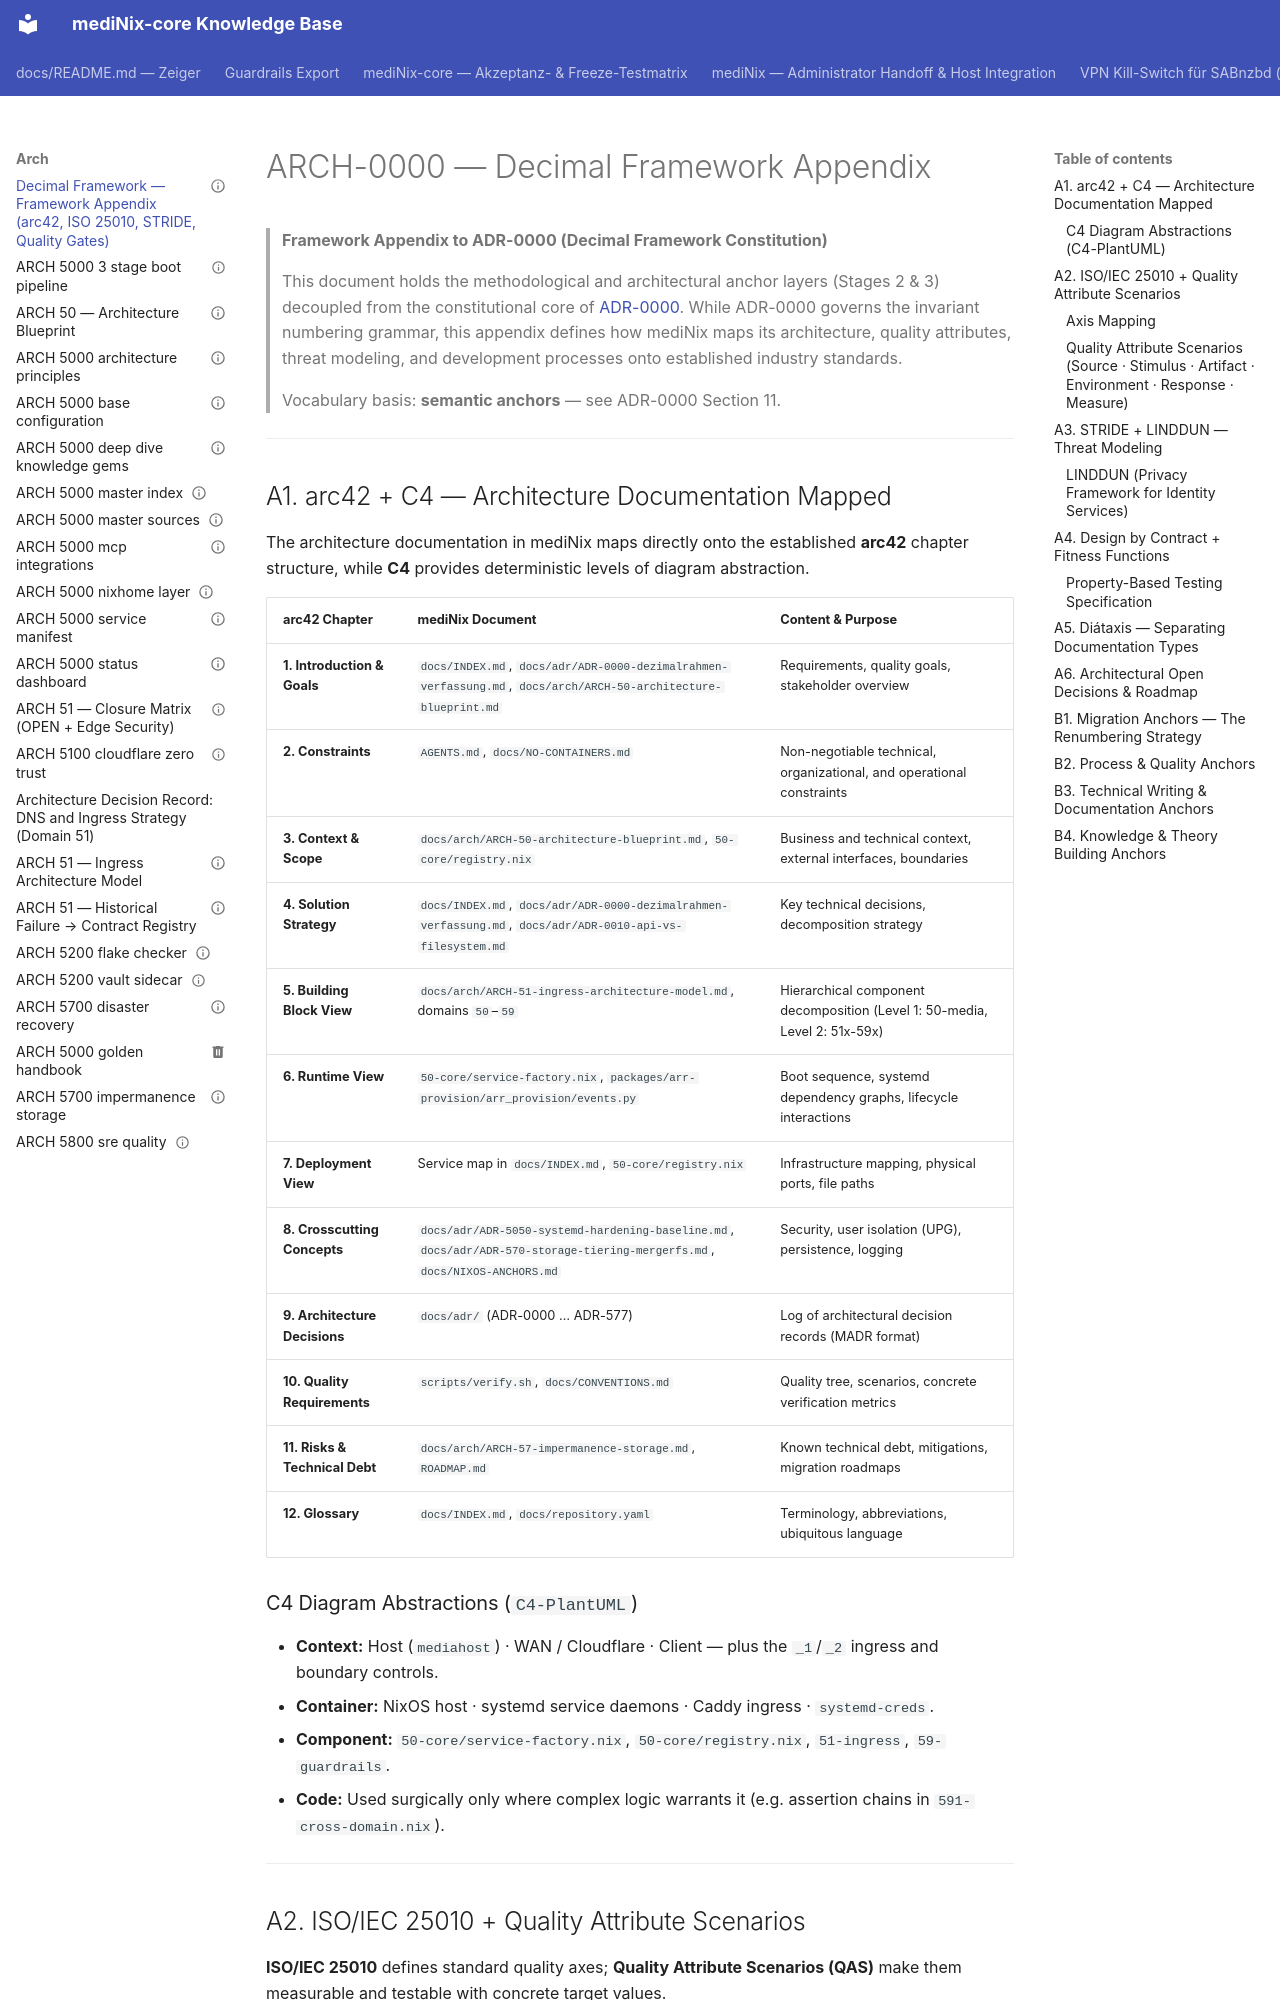

repository: grapefruit89/mediNix-core · page: arch/ARCH-0000-framework-appendix/index.html · generator: mkdocs

---
id: "ARCH-0000"
title: "Decimal Framework — Framework Appendix (arc42, ISO 25010, STRIDE, Quality Gates)"
domain: 00
status: active
complexity: 2
last_reviewed: 2026-10-14
tags:
  - architecture
  - framework
  - appendix
  - arc42
  - stride
links:
  adr: ADR-0000
---

# ARCH-0000 — Decimal Framework Appendix

> **Framework Appendix to ADR-0000 (Decimal Framework Constitution)**
> 
> This document holds the methodological and architectural anchor layers (Stages 2 & 3)
> decoupled from the constitutional core of [ADR-0000](file:///home/moritz/repos/mediNix-core/docs/adr/ADR-0000-dezimalrahmen-verfassung.md).
> While ADR-0000 governs the invariant numbering grammar, this appendix defines how
> mediNix maps its architecture, quality attributes, threat modeling, and development processes
> onto established industry standards.
>
> Vocabulary basis: **semantic anchors** — see ADR-0000 Section 11.

---

## A1. arc42 + C4 — Architecture Documentation Mapped

The architecture documentation in mediNix maps directly onto the established **arc42**
chapter structure, while **C4** provides deterministic levels of diagram abstraction.

| arc42 Chapter | mediNix Document | Content & Purpose |
|---|---|---|
| **1. Introduction & Goals** | `docs/INDEX.md`, `docs/adr/ADR-0000-dezimalrahmen-verfassung.md`, `docs/arch/ARCH-50-architecture-blueprint.md` | Requirements, quality goals, stakeholder overview |
| **2. Constraints** | `AGENTS.md`, `docs/NO-CONTAINERS.md` | Non-negotiable technical, organizational, and operational constraints |
| **3. Context & Scope** | `docs/arch/ARCH-50-architecture-blueprint.md`, `50-core/registry.nix` | Business and technical context, external interfaces, boundaries |
| **4. Solution Strategy** | `docs/INDEX.md`, `docs/adr/ADR-0000-dezimalrahmen-verfassung.md`, `docs/adr/ADR-0010-api-vs-filesystem.md` | Key technical decisions, decomposition strategy |
| **5. Building Block View** | `docs/arch/ARCH-51-ingress-architecture-model.md`, domains `50`–`59` | Hierarchical component decomposition (Level 1: 50-media, Level 2: 51x-59x) |
| **6. Runtime View** | `50-core/service-factory.nix`, `packages/arr-provision/arr_provision/events.py` | Boot sequence, systemd dependency graphs, lifecycle interactions |
| **7. Deployment View** | Service map in `docs/INDEX.md`, `50-core/registry.nix` | Infrastructure mapping, physical ports, file paths |
| **8. Crosscutting Concepts** | `docs/adr/ADR-5050-systemd-hardening-baseline.md`, `docs/adr/ADR-570-storage-tiering-mergerfs.md`, `docs/NIXOS-ANCHORS.md` | Security, user isolation (UPG), persistence, logging |
| **9. Architecture Decisions** | `docs/adr/` (ADR-0000 … ADR-577) | Log of architectural decision records (MADR format) |
| **10. Quality Requirements** | `scripts/verify.sh`, `docs/CONVENTIONS.md` | Quality tree, scenarios, concrete verification metrics |
| **11. Risks & Technical Debt** | `docs/arch/ARCH-57-impermanence-storage.md`, `ROADMAP.md` | Known technical debt, mitigations, migration roadmaps |
| **12. Glossary** | `docs/INDEX.md`, `docs/repository.yaml` | Terminology, abbreviations, ubiquitous language |

### C4 Diagram Abstractions (`C4-PlantUML`)
- **Context:** Host (`mediahost`) · WAN / Cloudflare · Client — plus the `_1`/`_2` ingress and boundary controls.
- **Container:** NixOS host · systemd service daemons · Caddy ingress · `systemd-creds`.
- **Component:** `50-core/service-factory.nix`, `50-core/registry.nix`, `51-ingress`, `59-guardrails`.
- **Code:** Used surgically only where complex logic warrants it (e.g. assertion chains in `591-cross-domain.nix`).

---
